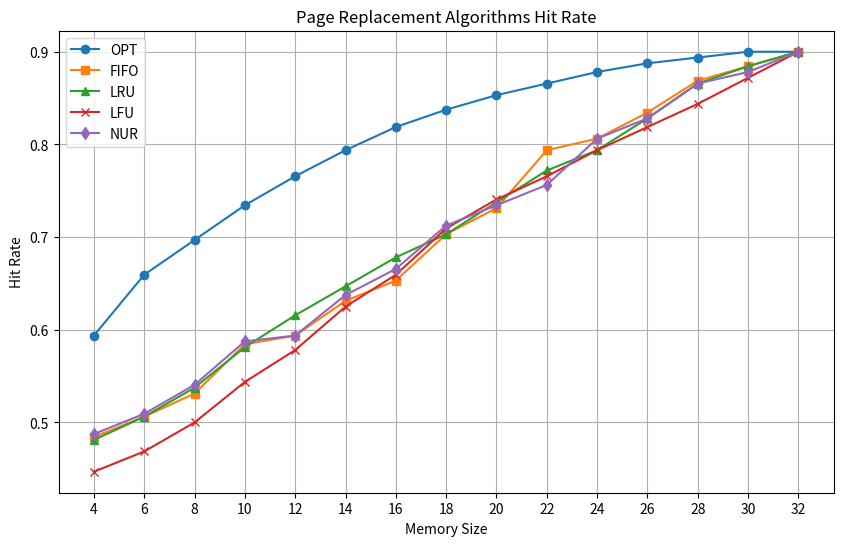

Python code for this plot:
import matplotlib.pyplot as plt

x = [4,6,8,10,12,14,16,18,20,22,24,26,28,30,32]
opt = [0.59375,0.659375,0.696875,0.734375,0.765625,0.79375,0.81875,0.8375,0.853125,0.865625,0.878125,0.8875,0.89375,0.9,0.9]
fifo = [0.484375,0.50625,0.53125,0.584375,0.59375,0.63125,0.653125,0.703125,0.73125,0.79375,0.80625,0.834375,0.86875,0.884375,0.9]
lru = [0.48125,0.50625,0.5375,0.58125,0.615625,0.646875,0.678125,0.703125,0.7375,0.771875,0.79375,0.828125,0.865625,0.884375,0.9]
lfu = [0.446875,0.46875,0.5,0.54375,0.578125,0.625,0.659375,0.709375,0.740625,0.765625,0.79375,0.81875,0.84375,0.871875,0.9]
nur = [0.4875,0.509375,0.540625,0.5875,0.59375,0.6375,0.665625,0.7125,0.734375,0.75625,0.80625,0.828125,0.865625,0.878125,0.9]
plt.figure(figsize=(10, 6))
plt.plot(x, opt, 'o-', label='OPT')
plt.plot(x, fifo, 's-', label='FIFO')
plt.plot(x, lru, '^-', label='LRU')
plt.plot(x, lfu, 'x-', label='LFU')
plt.plot(x, nur, 'd-', label='NUR')
plt.title('Page Replacement Algorithms Hit Rate')
plt.xlabel('Memory Size')
plt.ylabel('Hit Rate')
plt.legend()
plt.grid(True)
plt.xticks(x)
plt.savefig('result_chart.png')
